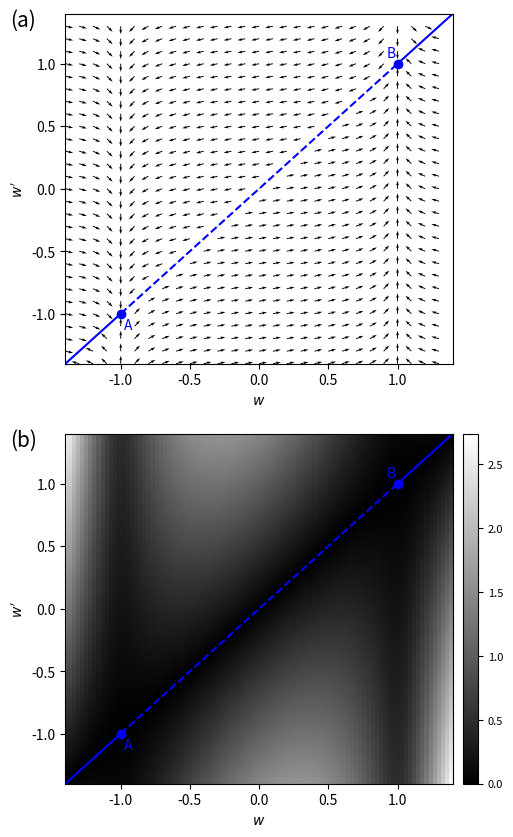

Source code (Python):
import numpy as np
import matplotlib.pyplot as plt
import matplotlib.cm as cm

c_tau = 1.0
c_delta = 5.0

def vector_field(i_a, i_b, i_c):
    i_U = -(1.0/c_tau)*(i_a*i_a - i_c)*(i_a - i_b)
    i_V = (1.0/c_delta)*(i_a - i_b)
    return i_U, i_V


def vector_field_directions(i_a, i_b, i_c):
    
    i_U = -(1.0/c_tau)*(i_a*i_a - i_c)*(i_a - i_b)
    i_V = (1.0/c_delta)*(i_a - i_b)
    
    for i in range(np.size(i_U, 0)):
        for j in range(np.size(i_U, 1)):
            
            norma = np.sqrt(i_U[i][j]*i_U[i][j] + i_V[i][j]*i_V[i][j])
            
            if norma != 0:
                i_U[i][j] /= norma
                i_V[i][j] /= norma
            else:
                i_U[i][j] = 0.0
                i_V[i][j] = 0.0
    return i_U, i_V


def vector_field_intensity(i_a, i_b, i_c):
    
    i_U = -(1.0/c_tau)*(i_a*i_a - i_c)*(i_a - i_b)
    i_V = (1.0/c_delta)*(i_a - i_b)
    
    norma = np.sqrt(i_U*i_U + i_V*i_V)
            
    return norma


n = 1.4
X, Y = np.mgrid[-n:n:0.1, -n:n:0.1]
Xi, Yi = np.mgrid[-n:n:0.03, -n:n:0.03]

U, V = vector_field_directions(X, Y, 1.0)
Z = vector_field_intensity(Xi, Yi, 1.0)

#unstable line
x0 = [-1.0, 1.0]
y0 = [-1.0, 1.0]

#stable line1
x1 = [-n, -1.0]
y1 = [-n, -1.0]

#stable line2
x2 = [1.0, n]
y2 = [1.0, n]




# ========================= 
plt.clf()
fig = plt.figure(1)
# =========================

plt.subplot(2, 1, 1)

plt.plot(x0, y0, linestyle = '--', color = 'blue')
plt.plot(x1, y1, color = 'blue')
plt.plot(x2, y2, color = 'blue')

plt.plot(-1.0,-1.0, 'bo')
plt.text(-0.975, -1.125, 'A', color = 'blue')

plt.plot(1.0,1.0, 'bo')
plt.text(0.925, 1.05, 'B', color = 'blue')

plt.quiver(X, Y, U, V, linewidth=0.1)

plt.xlabel('$w$')
plt.ylabel("$w'$")

plt.xlim(-n, n)
#plt.xticks(())
plt.ylim(-n, n)
#plt.yticks(())

plt.text(-1.8, 1.3, '(a)', fontsize=15, color = 'black')


plt.subplot(2, 1, 2)


pc = plt.pcolormesh(Xi, Yi, Z, cmap = cm.gray)

# plt.colorbar(pc)

plt.plot(x0, y0, linestyle = '--', color = 'blue')
plt.plot(x1, y1, color = 'blue')
plt.plot(x2, y2, color = 'blue')

plt.plot(-1.0,-1.0, 'bo')
plt.text(-0.975, -1.125, 'A', color = 'blue')

plt.plot(1.0,1.0, 'bo')
plt.text(0.925, 1.05, 'B', color = 'blue')





plt.text(-1.8, 1.3, '(b)', fontsize=15, color = 'black')


plt.xlabel('$w$')
plt.ylabel("$w'$")

plt.xlim(-n, n)
#plt.xticks(())
plt.ylim(-n, n)
#plt.yticks(())

# ========================= 
cax = fig.add_axes([0.92, 0.11, 0.03, 0.35])
cb = fig.colorbar(pc, cax, orientation='vertical')
# =========================

cax.tick_params(labelsize=8)



fig.set_figwidth(5)
fig.set_figheight(10)


plt.savefig('field.png', bbox_inches='tight')


plt.show()


